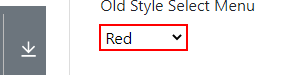
Task: This process shows how to perform some basic operations with UIPath
Workflow: 43. HandlingDropDowns

Step 1: select [Color] in the drop-down

Step 2: select in the drop-down 'cars' (no picture)

Step 3: click on the element (no picture)

Step 4: type "Mr." into the element (no picture)

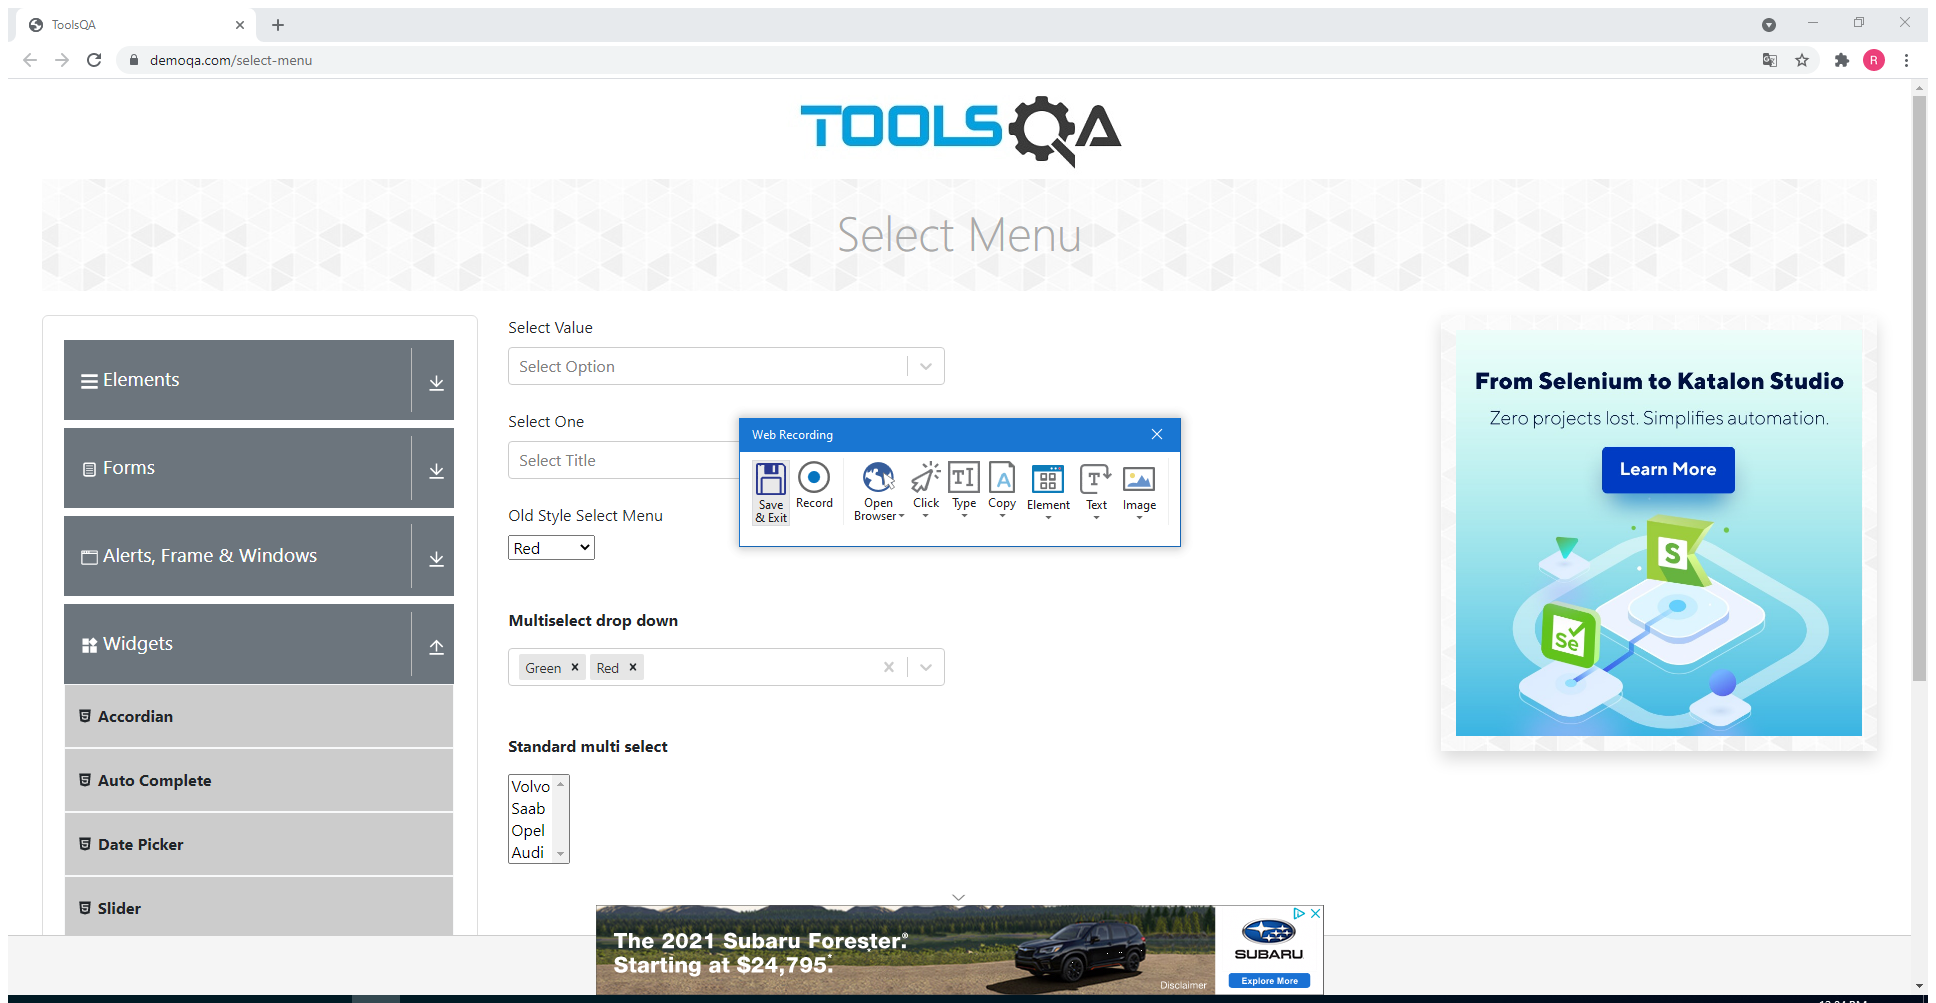
Step 5: Attach Browser 'ToolsQA Page' in window 'ToolsQA' (chrome.exe)